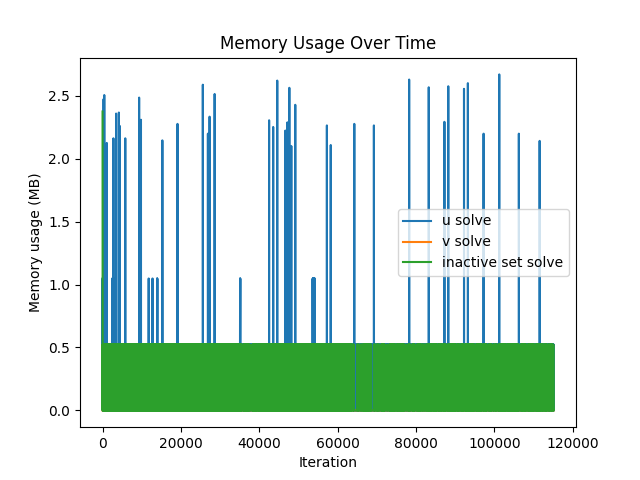

The file beside this chart, header and first rows:
u, v, inactive
1.049, 0, 2.376
0.0, 0, 0.0
0.0, 0, 0.0
0.0, 0, 0.0
0.5243, 0, 0.0
0.5243, 0, 0.0
0.0, 0, 0.0
1.049, 0, 0.5243
0.0, 0, 0.0
0.5243, 0, 0.0
0.5243, 0, 0.0
0.0, 0, 0.0
0.0, 0, 0.0
0.0, 0, 0.0
0.5243, 0, 0.0
0.0, 0, 0.0
0.0, 0, 0.0
1.049, 0, 0.0
0.5243, 0, 0.0
0.0, 0, 0.0
0.0, 0, 0.0
0.5243, 0, 0.0
0.0, 0, 0.0
0.5243, 0, 0.0
0.0, 0, 0.0
0.5243, 0, 0.0
0.0, 0, 0.0
1.049, 0, 0.0
0.0, 0, 0.0
0.5243, 0, 0.0
0.0, 0, 0.0
0.5243, 0, 0.0
0.0, 0, 0.0
0.5243, 0, 0.0
0.0, 0, 0.0
0.5243, 0, 0.0
0.0, 0, 0.0
1.049, 0, 0.0
0.5243, 0, 0.0
0.0, 0, 0.0
0.5243, 0, 0.0
0.0, 0, 0.0
0.5243, 0, 0.0
0.0, 0, 0.0
0.5243, 0, 0.0
0.0, 0, 0.0
0.5243, 0, 0.0
1.049, 0, 0.0
0.5243, 0, 0.0
0.0, 0, 0.0
0.0, 0, 0.0
0.5243, 0, 0.0
0.5243, 0, 0.0
0.0, 0, 0.0
0.0, 0, 0.0
0.5243, 0, 0.0
0.0, 0, 0.0
1.049, 0, 0.5243
0.0, 0, 0.5243
0.0, 0, 0.0
... 115,039 more rows
